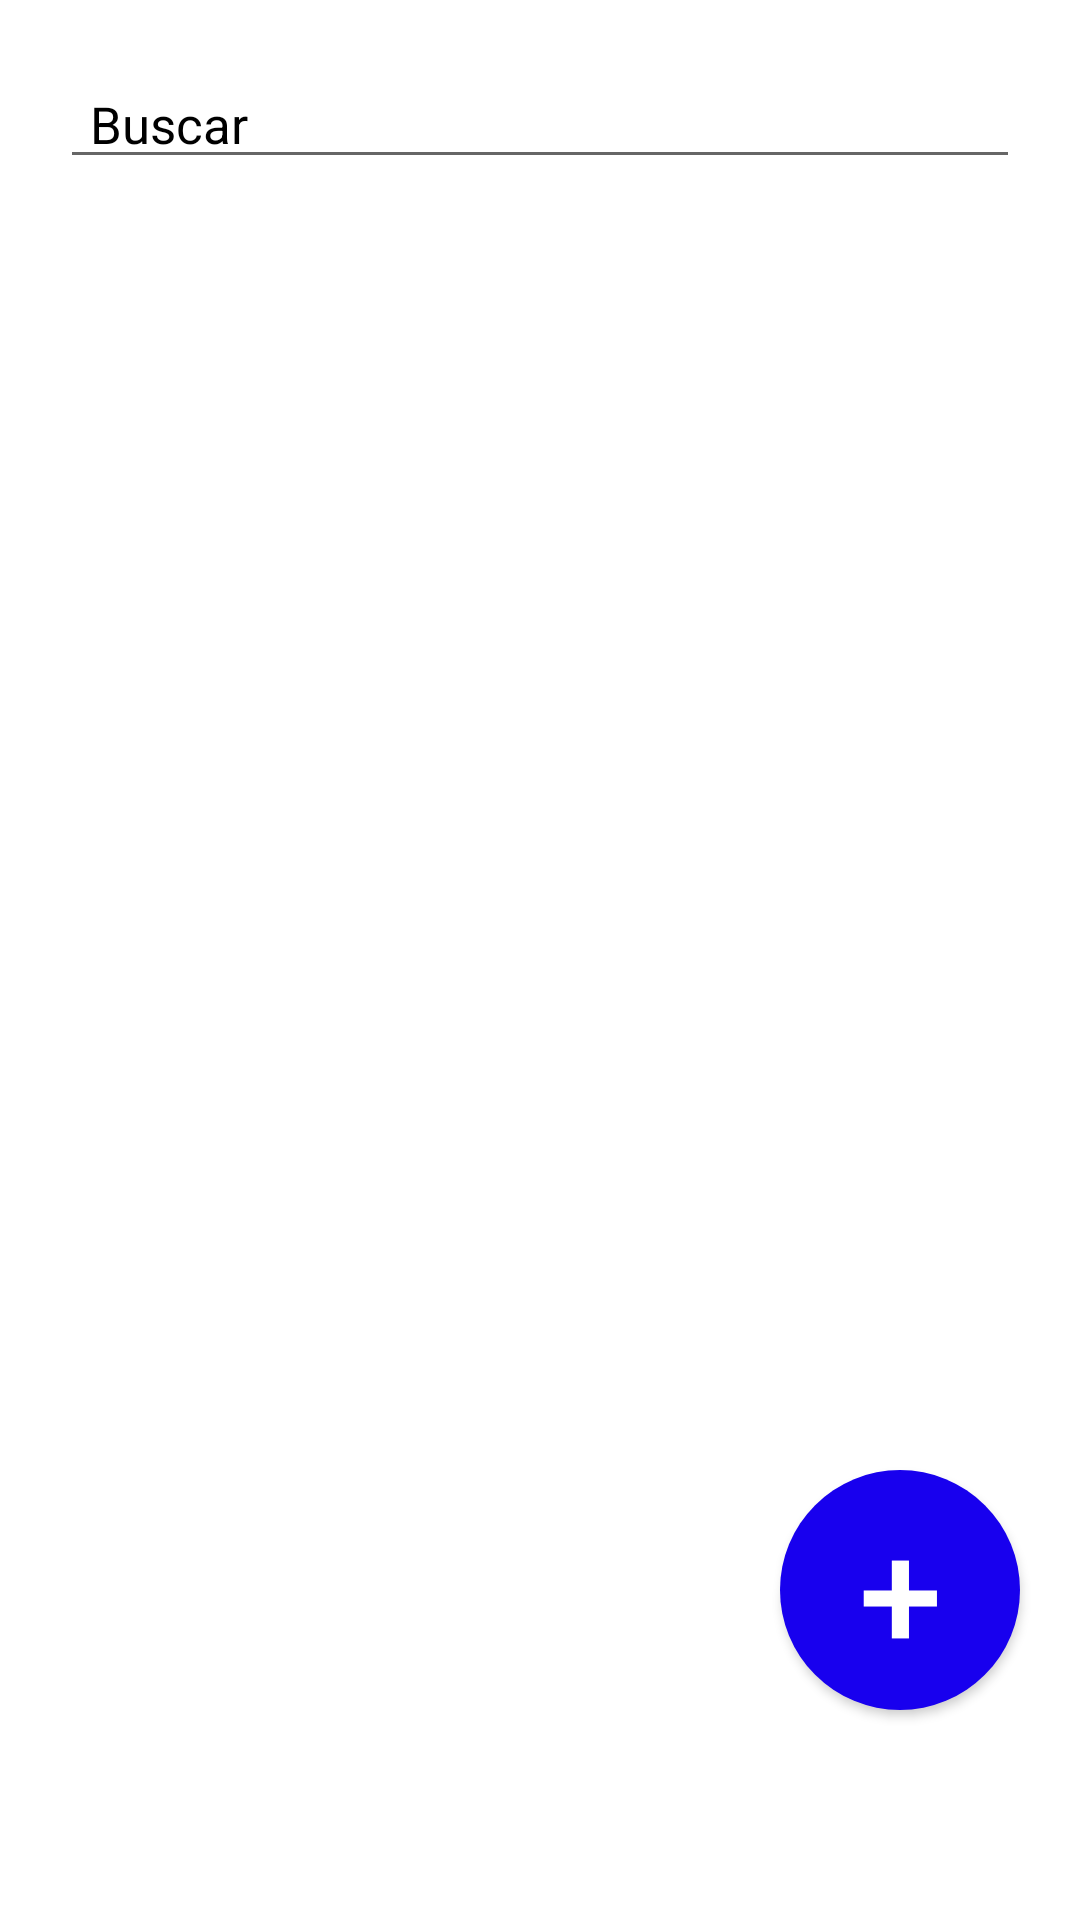

Layout XML and referenced resources for this Android screen:
<!-- AndroidManifest.xml: application theme Theme.ProyectoResidencias -->
<!-- res/layout/activity_lista_datos_prop.xml -->
<?xml version="1.0" encoding="utf-8"?>
<androidx.constraintlayout.widget.ConstraintLayout xmlns:android="http://schemas.android.com/apk/res/android"
    xmlns:app="http://schemas.android.com/apk/res-auto"
    xmlns:tools="http://schemas.android.com/tools"
    android:id="@+id/main"
    android:layout_width="match_parent"
    android:layout_height="match_parent"
    android:background="@color/white"
    tools:context=".App.Lista_Datos_Prop">

    <androidx.appcompat.widget.LinearLayoutCompat
        android:id="@+id/containerProp"
        android:layout_width="match_parent"
        android:layout_height="640dp"
        android:orientation="vertical"
        android:padding="16dp"
        app:layout_constraintTop_toBottomOf="@id/linearBuscarProp"
        android:layout_marginTop="10dp"
        >
        <androidx.recyclerview.widget.RecyclerView
            android:id="@+id/recyclerViewProp"
            android:layout_width="match_parent"
            android:layout_height="match_parent"
            android:padding="8dp"/>
    </androidx.appcompat.widget.LinearLayoutCompat>

    <androidx.appcompat.widget.LinearLayoutCompat
        android:id="@+id/linearBuscarProp"
        android:layout_width="match_parent"
        android:layout_height="wrap_content"
        android:layout_margin="20dp"
        android:gravity="center"
        app:layout_constraintTop_toTopOf="parent"
        android:layout_marginTop="20dp"
        >
        <androidx.appcompat.widget.AppCompatEditText
            android:id="@+id/buscarNombreProp"
            android:layout_width="match_parent"
            android:layout_height="wrap_content"
            android:hint="Buscar"
            android:maxLines="1"
            android:paddingStart="10dp"
            android:singleLine="true"
            android:textColor="@color/black"
            android:textColorHint="@color/black"
            android:textSize="17sp"
            tools:ignore="TouchTargetSizeCheck" />
    </androidx.appcompat.widget.LinearLayoutCompat>
    <androidx.appcompat.widget.AppCompatButton
        android:id="@+id/agregarDatProp"
        android:layout_width="80dp"
        android:layout_height="80dp"
        app:layout_constraintBottom_toBottomOf="parent"
        app:layout_constraintEnd_toEndOf="parent"
        android:background="@drawable/boton_circulo"
        android:layout_marginEnd="20dp"
        android:layout_marginBottom="70dp"
        android:hint="+"
        android:textColorHint="@color/white"
        android:textSize="50sp"
        >
    </androidx.appcompat.widget.AppCompatButton>
</androidx.constraintlayout.widget.ConstraintLayout>
<!-- resources referenced by this layout -->
<resources>
  <!-- drawable boton_circulo (drawable) -->
  <?xml version="1.0" encoding="utf-8"?>
  <shape xmlns:android="http://schemas.android.com/apk/res/android">
      <solid android:color="#1800EE"/> 
      <corners android:radius="50dp"/>
  </shape>
  <style name="Theme.ProyectoResidencias" parent="Theme.MaterialComponents.DayNight.NoActionBar">
          
          <item name="colorPrimary">@color/purple_500</item>
          <item name="colorPrimaryVariant">@color/purple_700</item>
          <item name="colorOnPrimary">@color/white</item>
          
          <item name="colorSecondary">@color/teal_200</item>
          <item name="colorSecondaryVariant">@color/teal_700</item>
          <item name="colorOnSecondary">@color/black</item>
          
          <item name="android:statusBarColor">@color/white</item>
          
      </style>
  <!-- not gathered from this repository: default colours our renderer supplied (Android Studio template values) -->
  <color name="purple_500">#FF6200EE</color>
  <color name="purple_700">#FF3700B3</color>
  <color name="teal_200">#FF03DAC5</color>
  <color name="teal_700">#FF018786</color>
  <color name="black">#FF000000</color>
  <color name="white">#FFFFFFFF</color>
</resources>
